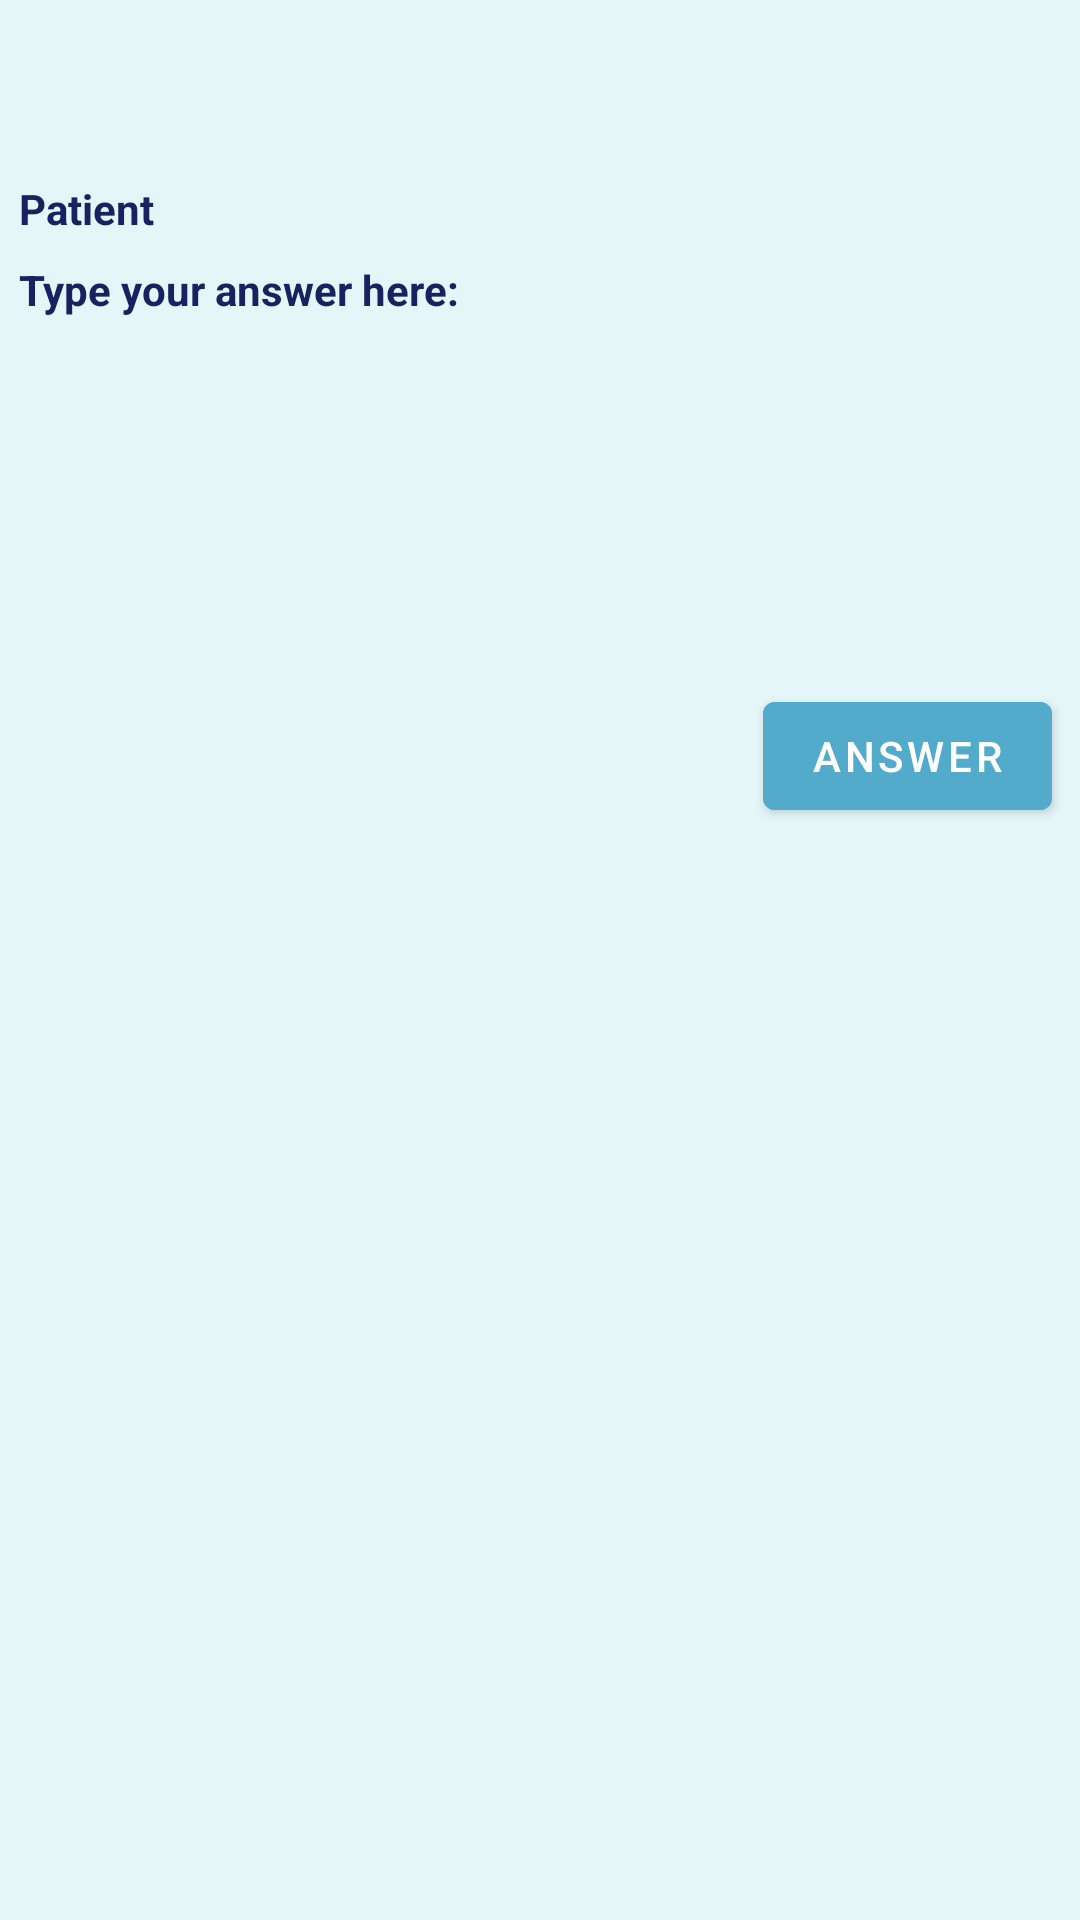

This screen was rendered from an Android layout file. Write that file and the resources it references.
<!-- AndroidManifest.xml: application theme Theme.HealthPlace -->
<!-- res/layout/answer.xml -->
<?xml version="1.0" encoding="utf-8"?>
<androidx.constraintlayout.widget.ConstraintLayout xmlns:android="http://schemas.android.com/apk/res/android"
    xmlns:tools="http://schemas.android.com/tools"
    android:layout_width="match_parent"
    android:layout_height="wrap_content"
    xmlns:app="http://schemas.android.com/apk/res-auto">


    <androidx.cardview.widget.CardView
        android:id = "@+id/cardView"
        android:layout_width="380dp"
        android:layout_height="match_parent"
        app:layout_constraintBottom_toBottomOf="parent"
        app:layout_constraintEnd_toEndOf="parent"
        app:layout_constraintStart_toStartOf="parent"
        app:layout_constraintTop_toTopOf="parent"
        android:layout_margin="0dp"
        android:backgroundTint="@color/baby_blue"
        android:padding="0dp">

        <androidx.constraintlayout.widget.ConstraintLayout
            android:layout_width="match_parent"
            android:layout_height="285dp"
            android:id="@+id/constraintAnswer">


            <TextView
                android:id="@+id/tvQuestionText"
                android:layout_width="match_parent"
                android:layout_height="0dp"
                android:layout_marginStart="20dp"
                android:layout_marginTop="16dp"
                android:layout_marginEnd="20dp"
                android:text=""
                android:textColor="@color/blue_inchis"
                android:textStyle="bold"
                app:layout_constraintEnd_toEndOf="parent"
                app:layout_constraintHorizontal_bias="0.0"
                app:layout_constraintStart_toStartOf="parent"
                app:layout_constraintTop_toTopOf="parent" />

            <TextView
                android:id="@+id/textView50"
                android:layout_width="wrap_content"
                android:layout_height="wrap_content"
                android:layout_marginStart="16dp"
                android:layout_marginTop="60dp"
                android:text="@string/patient"
                android:textColor="@color/blue_inchis"
                android:textStyle="bold"
                app:layout_constraintStart_toStartOf="parent"
                app:layout_constraintTop_toTopOf="parent" />

            <TextView
                android:id="@+id/patientName"
                android:layout_width="wrap_content"
                android:layout_height="wrap_content"
                android:layout_marginStart="32dp"
                android:layout_marginTop="60dp"
                android:text=""
                android:textColor="@color/rose"
                android:textStyle="bold"
                app:layout_constraintStart_toEndOf="@+id/textView50"
                app:layout_constraintTop_toTopOf="parent" />

            <EditText
                android:id="@+id/doctorAnswerET"
                android:layout_width="370dp"
                android:layout_height="105dp"
                android:layout_marginTop="40dp"
                android:backgroundTint="@android:color/transparent"
                android:ems="10"
                android:gravity="start|top"
                android:inputType="textMultiLine"
                android:maxLines="5"
                app:layout_constraintEnd_toEndOf="parent"
                app:layout_constraintHorizontal_bias="0.589"
                app:layout_constraintStart_toStartOf="parent"
                app:layout_constraintTop_toBottomOf="@+id/patientName"
                tools:ignore="Autofill,LabelFor,SpeakableTextPresentCheck" />

            <Button
                android:id="@+id/save"
                android:layout_width="wrap_content"
                android:layout_height="wrap_content"
                android:layout_marginStart="264dp"
                android:layout_marginTop="4dp"
                android:backgroundTint="@color/albastr"
                android:text="@string/answer"
                android:textColor="@color/white"
                app:layout_constraintStart_toStartOf="parent"
                app:layout_constraintTop_toBottomOf="@+id/doctorAnswerET"
                tools:ignore="TextContrastCheck" />

            <TextView
                android:id="@+id/textView51"
                android:layout_width="wrap_content"
                android:layout_height="wrap_content"
                android:layout_marginStart="16dp"
                android:layout_marginTop="8dp"
                android:textColor="@color/blue_inchis"
                android:textStyle="bold"
                android:text="@string/type_your_answer_here"
                app:layout_constraintStart_toStartOf="parent"
                app:layout_constraintTop_toBottomOf="@+id/textView50" />


        </androidx.constraintlayout.widget.ConstraintLayout>
    </androidx.cardview.widget.CardView>

</androidx.constraintlayout.widget.ConstraintLayout>
<!-- resources referenced by this layout -->
<resources>
  <color name="albastr">#52abcb</color>
  <color name="baby_blue">#E4F6F8</color>
  <color name="blue_inchis">#182260</color>
  <color name="rose">#e3242b</color>
  <color name="white">#FFFFFFFF</color>
  <string name="answer">Answer</string>
  <string name="patient">Patient</string>
  <string name="type_your_answer_here">Type your answer here:</string>
  <style name="Theme.HealthPlace" parent="Theme.MaterialComponents.DayNight.DarkActionBar">
          
          <item name="colorPrimary">@color/purple_500</item>
          <item name="colorPrimaryVariant">@color/purple_700</item>
          <item name="colorOnPrimary">@color/white</item>
          
          <item name="colorSecondary">@color/teal_200</item>
          <item name="colorSecondaryVariant">@color/teal_700</item>
          <item name="colorOnSecondary">@color/black</item>
          
          <item name="android:statusBarColor">?attr/colorPrimaryVariant</item>
          
      </style>
  <color name="purple_500">#FF6200EE</color>
  <color name="purple_700">#FF3700B3</color>
  <color name="teal_200">#FF03DAC5</color>
  <color name="teal_700">#FF018786</color>
  <color name="black">#FF000000</color>
</resources>
